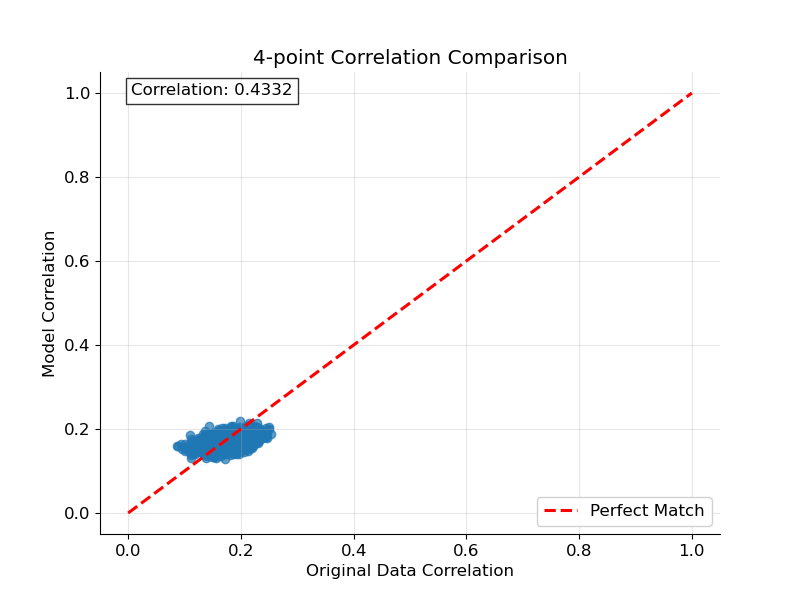

Data behind this chart, as committed beside it:
Original_Correlation, Model_Correlation, Correlation_Coefficient
0.254, 0.1891, 0.4332
0.192, 0.1737, 0.4332
0.202, 0.1749, 0.4332
0.204, 0.1896, 0.4332
0.154, 0.1764, 0.4332
0.16, 0.1802, 0.4332
0.2, 0.1777, 0.4332
0.204, 0.1898, 0.4332
0.166, 0.1653, 0.4332
0.212, 0.1967, 0.4332
0.202, 0.191, 0.4332
0.206, 0.2001, 0.4332
0.19, 0.1676, 0.4332
0.18, 0.1771, 0.4332
0.202, 0.1751, 0.4332
0.2, 0.1735, 0.4332
0.202, 0.1742, 0.4332
0.186, 0.1631, 0.4332
0.174, 0.1752, 0.4332
0.156, 0.1479, 0.4332
0.23, 0.1894, 0.4332
0.184, 0.1969, 0.4332
0.212, 0.1927, 0.4332
0.158, 0.147, 0.4332
0.18, 0.1634, 0.4332
0.178, 0.1532, 0.4332
0.18, 0.1636, 0.4332
0.16, 0.1379, 0.4332
0.1, 0.165, 0.4332
0.162, 0.14, 0.4332
0.188, 0.1668, 0.4332
0.178, 0.1644, 0.4332
0.17, 0.1782, 0.4332
0.182, 0.1685, 0.4332
0.188, 0.1514, 0.4332
0.194, 0.1705, 0.4332
0.194, 0.1548, 0.4332
0.194, 0.1701, 0.4332
0.184, 0.1497, 0.4332
0.182, 0.1716, 0.4332
0.18, 0.1807, 0.4332
0.168, 0.1744, 0.4332
0.198, 0.1628, 0.4332
0.18, 0.1613, 0.4332
0.204, 0.1618, 0.4332
0.184, 0.1638, 0.4332
0.186, 0.141, 0.4332
0.2, 0.1874, 0.4332
0.182, 0.1791, 0.4332
0.182, 0.1738, 0.4332
0.194, 0.158, 0.4332
0.186, 0.1574, 0.4332
0.198, 0.1553, 0.4332
0.112, 0.1503, 0.4332
0.246, 0.1791, 0.4332
0.176, 0.1553, 0.4332
0.144, 0.1816, 0.4332
0.184, 0.1582, 0.4332
0.224, 0.1734, 0.4332
0.162, 0.1524, 0.4332
... 1,305 more rows
